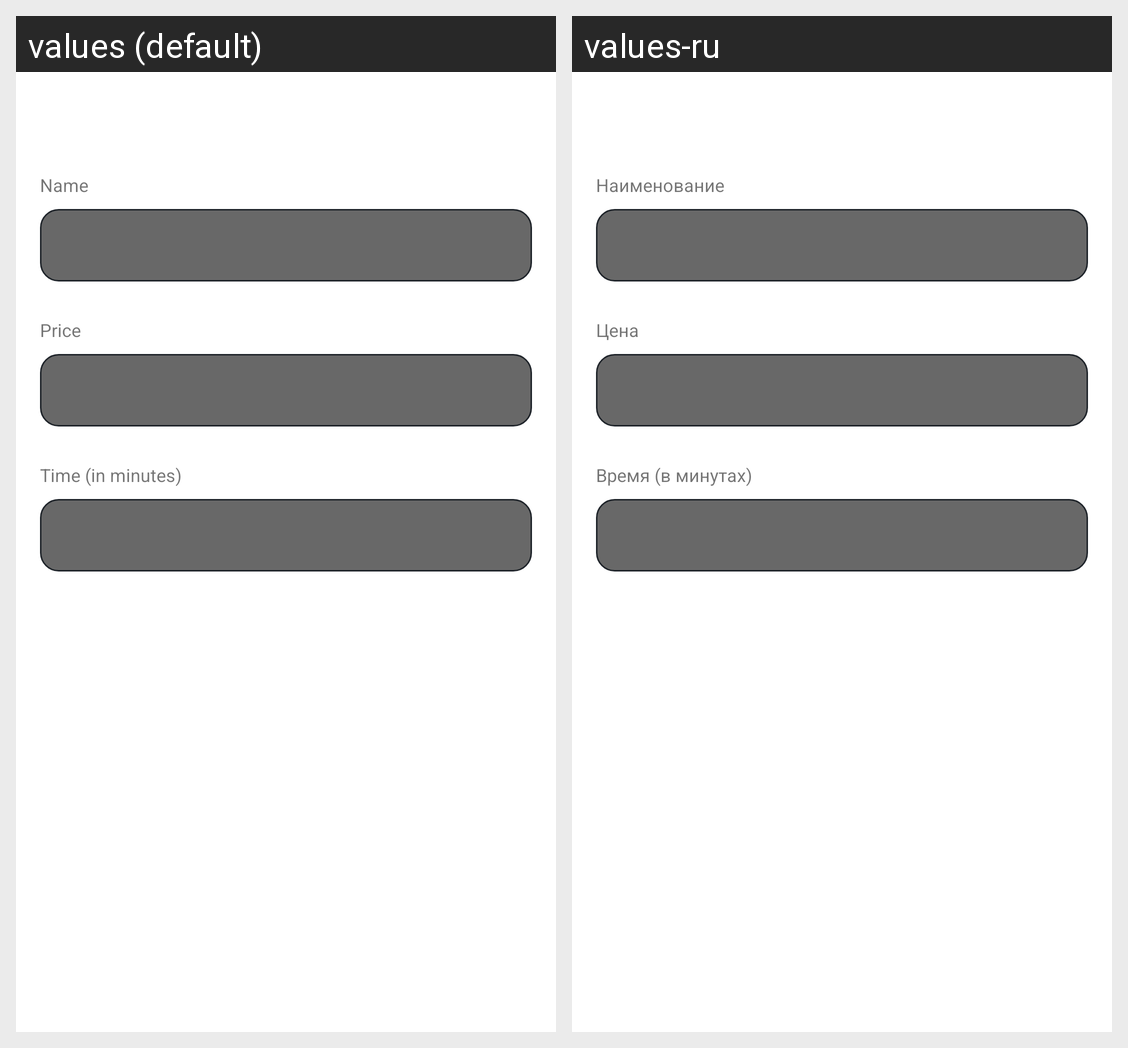

Here is an Android app screen in its default locale and in the app's own translations. Write out the translated-string differences for the strings that appear on this screen.
Android screen res/layout/fragment_service_edit.xml rendered under 2 locales, left to right: values (default), values-ru. Device: Nexus 5 (rendered at 1080×1920; each locale shown at half size, 540×960, under a caption strip naming it); theme Theme.Samantha.
Strings drawn on this screen, with the default value and each locale's value (text and hints the layout hard-codes, and strings that could not be matched under every locale, appear in the picture but are not listed):

service_name
  values: Name
  values-ru: Наименование

price
  values: Price
  values-ru: Цена

time_in_minutes
  values: Time (in minutes)
  values-ru: Время (в минутах)
